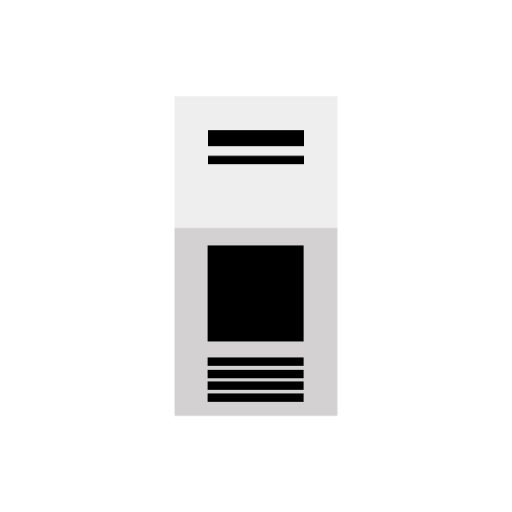
t = 0.00 s
t = 0.75 s: frame unchanged from t = 0.00 s, image omitted
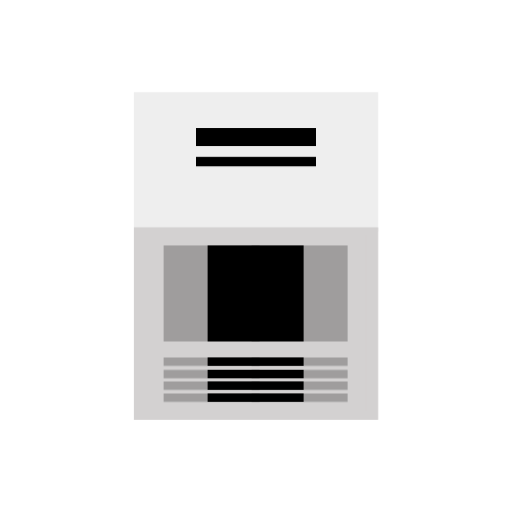
t = 1.25 s
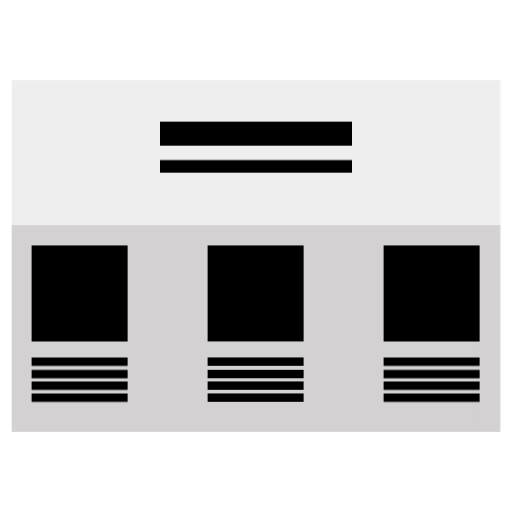
t = 2.00 s
t = 2.75 s: frame unchanged from t = 2.00 s, image omitted
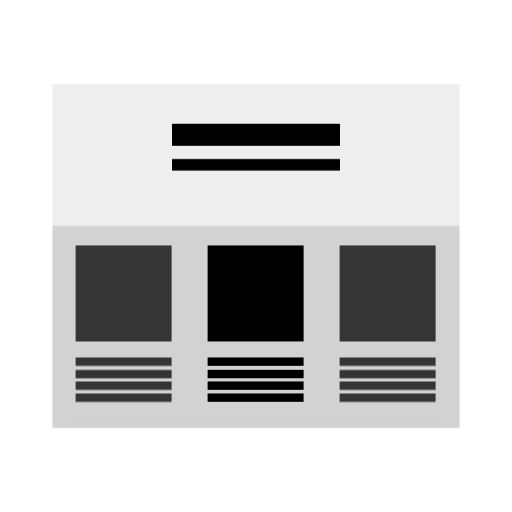
t = 3.25 s

The animated SVG that drew these frames (rendered in a browser with its animation timeline set to each time). Animation: 6 CSS @keyframes rules; one cycle of 4.00 s, repeats indefinitely.

<svg xmlns="http://www.w3.org/2000/svg" xmlns:xlink="http://www.w3.org/1999/xlink" shape-rendering="geometricPrecision" text-rendering="geometricPrecision" viewBox="0 0 32 32" style="white-space: pre;">
<style>
@keyframes webpage_t { 0% { transform: translate(16px,16px) scale(1,1) translate(-4.84px,-9.74px); } 25% { transform: translate(16px,16px) scale(1,1) translate(-4.84px,-9.74px); } 50% { transform: translate(16px,16px) scale(3,1.1) translate(-4.84px,-9.74px); } 75% { transform: translate(16px,16px) scale(3,1.1) translate(-4.84px,-9.74px); } 100% { transform: translate(16px,16px) scale(1,1) translate(-4.84px,-9.74px); } }
@keyframes heading_t { 0% { transform: translate(16px,9.1975px) scale(1,1) translate(-3px,-1.0625px); } 25% { transform: translate(16px,9.1975px) scale(1,1) translate(-3px,-1.0625px); } 50% { transform: translate(16px,9.1975px) scale(2,1.5) translate(-3px,-1.0625px); } 75% { transform: translate(16px,9.1975px) scale(2,1.5) translate(-3px,-1.0625px); } 100% { transform: translate(16px,9.1975px) scale(1,1) translate(-3px,-1.0625px); } }
@keyframes group_2_t { 0% { transform: translate(12.976px,15.34px); } 25% { transform: translate(12.976px,15.34px); } 50% { transform: translate(1.976px,15.34px); } 75% { transform: translate(1.976px,15.34px); } 100% { transform: translate(12.976px,15.34px); } }
@keyframes group_2_o { 0% { opacity: 0; } 25% { opacity: 0; } 50% { opacity: 1; } 75% { opacity: 1; } 100% { opacity: 0; } }
@keyframes group_3_t { 0% { transform: translate(12.976px,15.34px); } 25% { transform: translate(12.976px,15.34px); } 50% { transform: translate(23.976px,15.34px); } 75% { transform: translate(23.976px,15.34px); } 100% { transform: translate(12.976px,15.34px); } }
@keyframes group_3_o { 0% { opacity: 0; } 25% { opacity: 0; } 50% { opacity: 1; } 75% { opacity: 1; } 100% { opacity: 0; } }
</style>
<g id="webpage" transform="translate(16,16) translate(-4.84,-9.74)" style="animation: webpage_t 4s linear infinite both;">
<rect id="top_half_website" width="9.68" height="8" fill="#eeeeee" stroke="#eeeeee" stroke-width="0.5" transform="translate(4.86,9.64) translate(-4.86,-9.64)"/>
<rect id="bottom_half_website" width="9.68" height="11.24" fill="#d3d1d1" stroke="#d3d1d1" stroke-width="0.5" transform="translate(4.86,17.88) translate(-4.86,-9.64)"/>
</g>
<g id="heading" transform="translate(16,9.1975) translate(-3,-1.0625)" style="animation: heading_t 4s linear infinite both;">
<rect id="type_1" width="6" height="1" fill="#000000" stroke="none" transform="translate(3,0.5) translate(-3,-0.5)"/>
<rect id="type_2" width="6" height="0.525" fill="#000000" stroke="none" transform="translate(3,2.1) translate(-3,-0.5)"/>
</g>
<g id="group_1" transform="translate(15.976,20.2275) translate(-3,-4.8875)">
<rect id="group_1_image" width="6" height="6" fill="#000000" stroke="none" opacity="1" transform="translate(3,3.5) translate(-3,-3.5)"/>
<rect id="group_1_line_1" width="6" height="0.525" fill="#000000" stroke="none" opacity="1" transform="translate(3,7.5) translate(-3,-0.5)"/>
<rect id="group_1_line_2" width="6" height="0.525" fill="#000000" stroke="none" transform="translate(3,8.275) translate(-3,-0.5)"/>
<rect id="group_1_line_3" width="6" height="0.525" fill="#000000" stroke="none" transform="translate(3,9) translate(-3,-0.5)"/>
<rect id="group_1_line_4" width="6" height="0.525" fill="#000000" stroke="none" transform="translate(3,9.75) translate(-3,-0.5)"/>
</g>
<g id="group_2" opacity="0" transform="translate(15.976,20.2275) translate(-3,-4.8875)" style="animation: group_2_t 4s linear infinite both, group_2_o 4s linear infinite both;">
<rect id="group_2_image" width="6" height="6" fill="#000000" stroke="none" opacity="1" transform="translate(3,3.5) translate(-3,-3.5)"/>
<rect id="group_2_line_1" width="6" height="0.525" fill="#000000" stroke="none" opacity="1" transform="translate(3,7.5) translate(-3,-0.5)"/>
<rect id="group_2_line_2" width="6" height="0.525" fill="#000000" stroke="none" transform="translate(3,8.275) translate(-3,-0.5)"/>
<rect id="group_2_line_3" width="6" height="0.525" fill="#000000" stroke="none" transform="translate(3,9) translate(-3,-0.5)"/>
<rect id="group_2_line_4" width="6" height="0.525" fill="#000000" stroke="none" transform="translate(3,9.75) translate(-3,-0.5)"/>
</g>
<g id="group_3" opacity="0" transform="translate(15.976,20.2275) translate(-3,-4.8875)" style="animation: group_3_t 4s linear infinite both, group_3_o 4s linear infinite both;">
<rect id="group_3_image" width="6" height="6" fill="#000000" stroke="none" opacity="1" transform="translate(3,3.5) translate(-3,-3.5)"/>
<rect id="group_3_line_1" width="6" height="0.525" fill="#000000" stroke="none" opacity="1" transform="translate(3,7.5) translate(-3,-0.5)"/>
<rect id="group_3_line_2" width="6" height="0.525" fill="#000000" stroke="none" transform="translate(3,8.275) translate(-3,-0.5)"/>
<rect id="group_3_line_3" width="6" height="0.525" fill="#000000" stroke="none" transform="translate(3,9) translate(-3,-0.5)"/>
<rect id="group_3_line_4" width="6" height="0.525" fill="#000000" stroke="none" transform="translate(3,9.75) translate(-3,-0.5)"/>
</g>
</svg>
